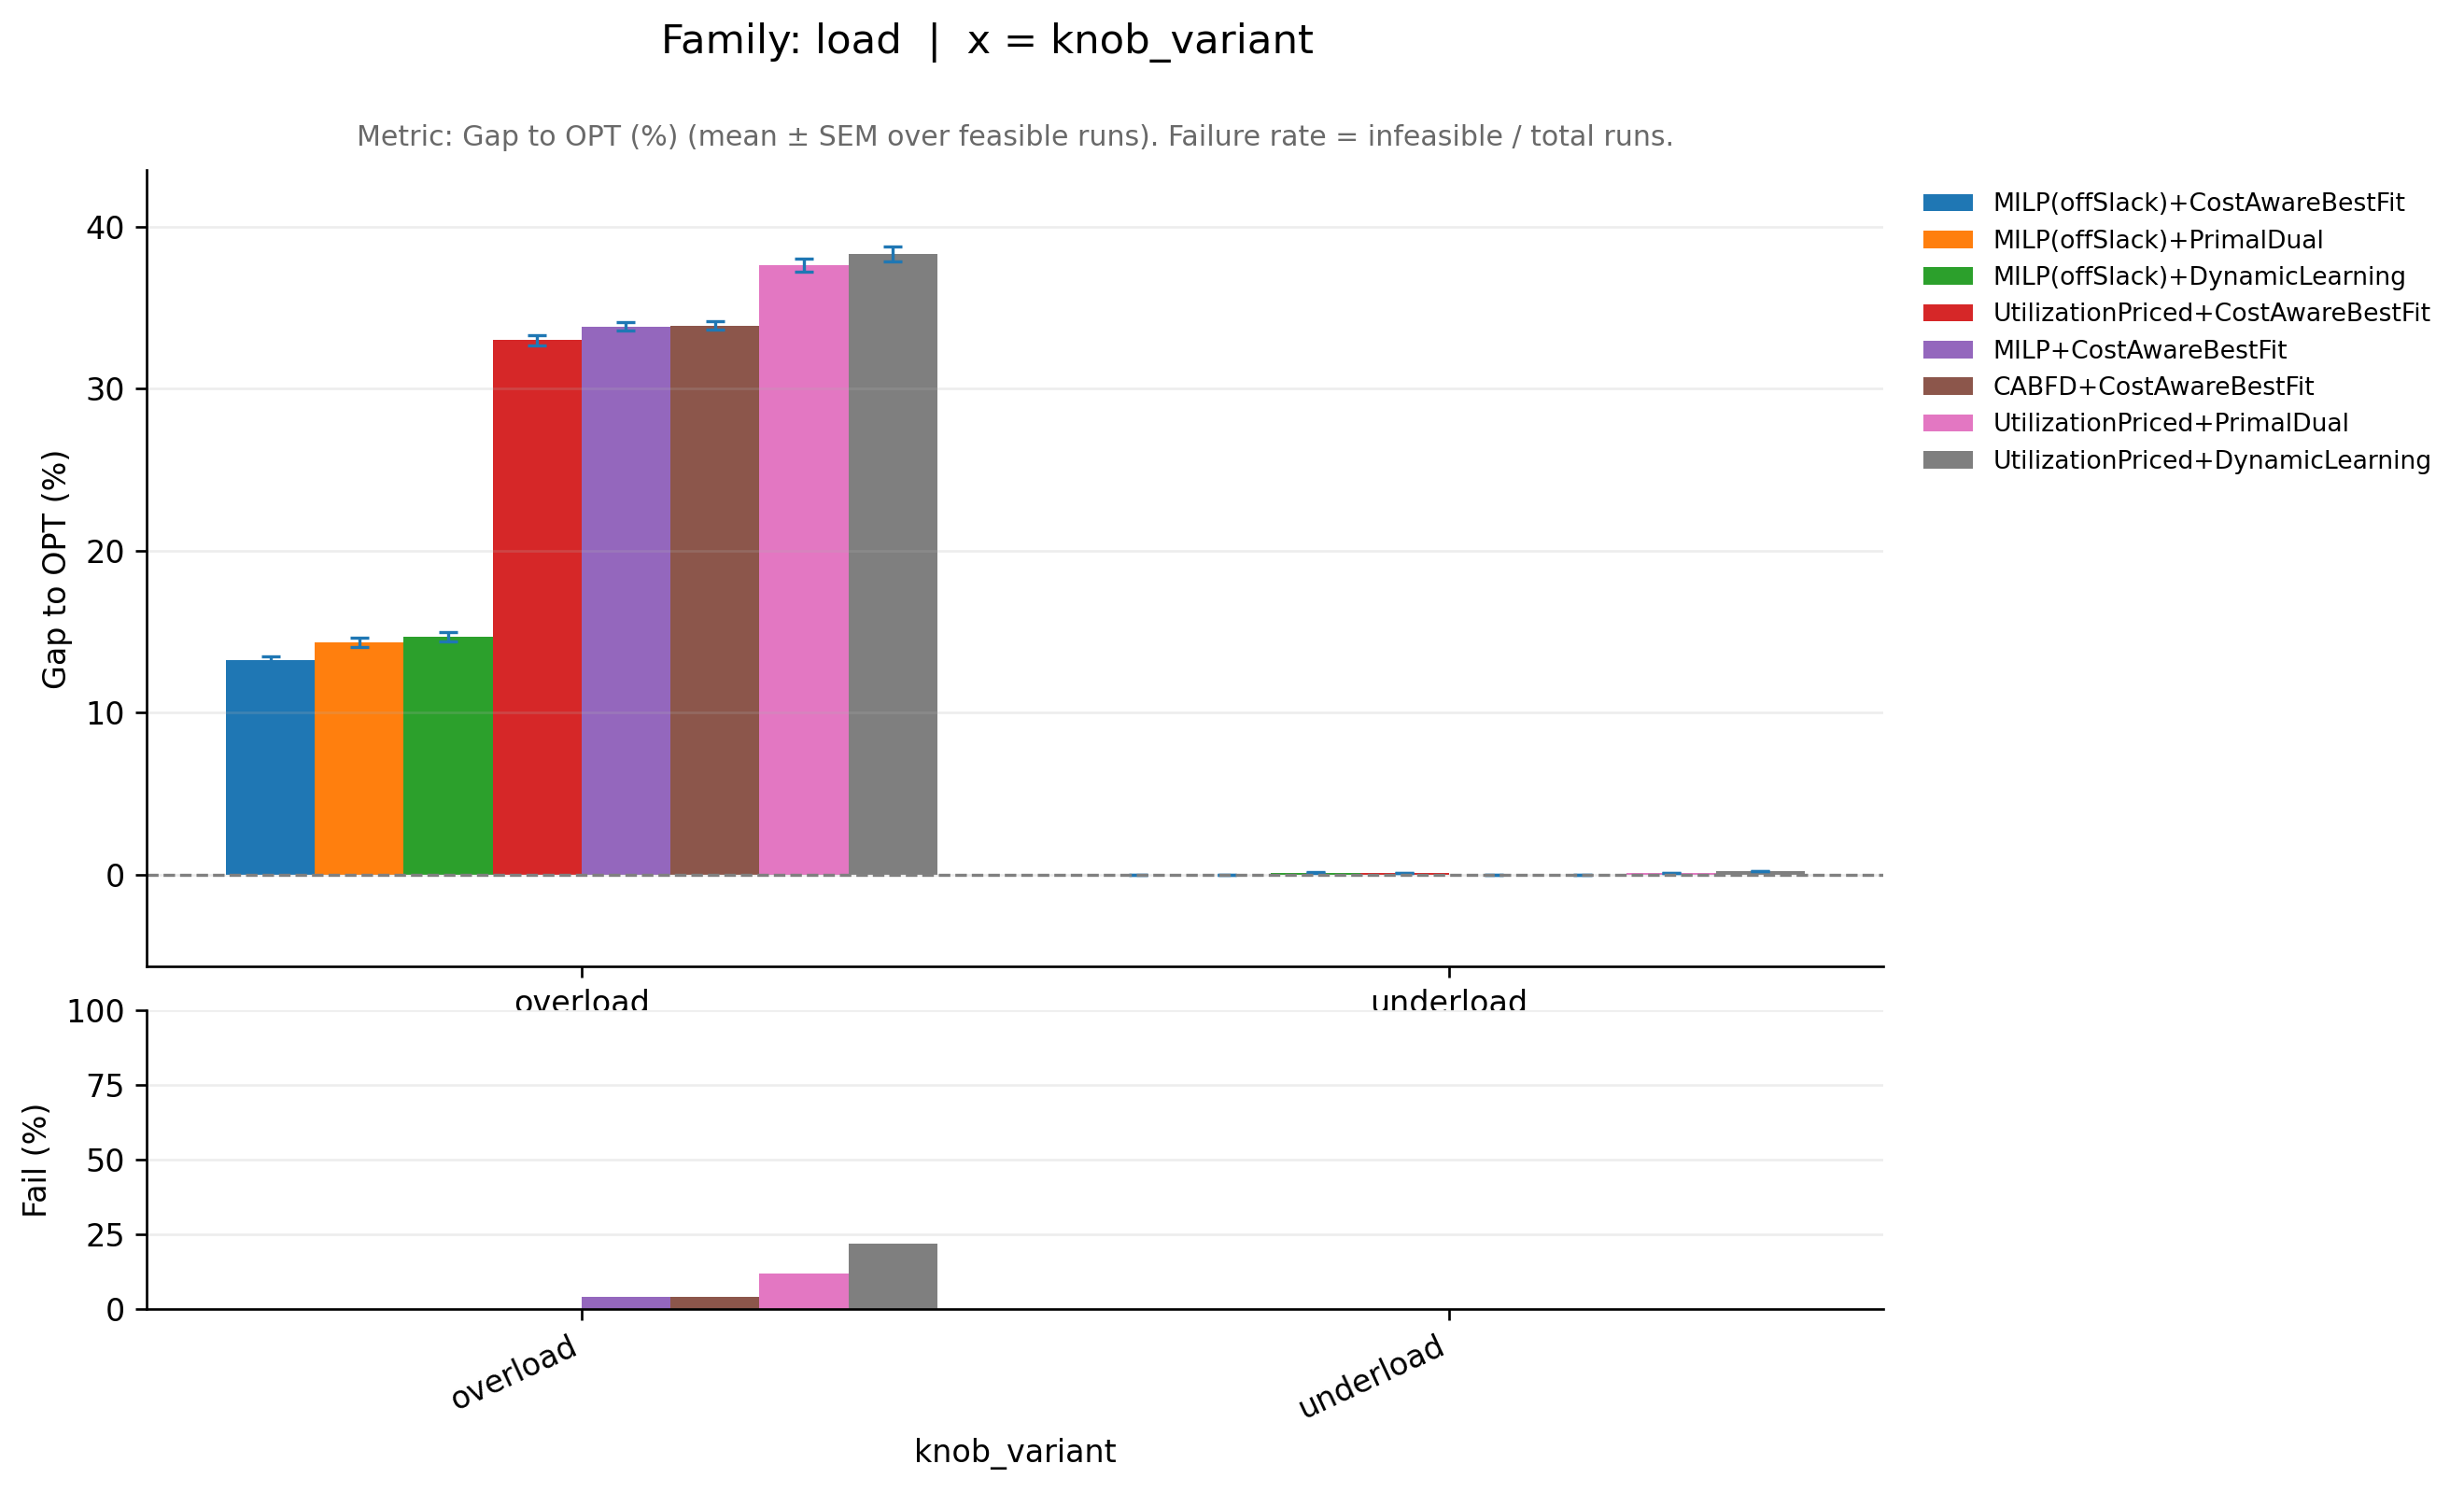

Data behind this chart, as committed beside it:
family_base, knob_variant, ratio_variant, pipeline, runs_total, infeasible_runs, feasible_runs, metric_mean, metric_sem, infeasible_rate, perf_mean, perf_sem, _x
load, overload, off50_on50, CABFD+CostAwareBestFit, 50, 2, 48, 1.339, 0.002635, 0.04, 33.89, 0.2635, overload
load, overload, off50_on50, MILP(offSlack)+CostAwareBestFit, 50, 0, 50, 1.132, 0.002277, 0.0, 13.23, 0.2277, overload
load, overload, off50_on50, MILP(offSlack)+DynamicLearning, 50, 0, 50, 1.147, 0.002881, 0.0, 14.66, 0.2881, overload
load, overload, off50_on50, MILP(offSlack)+PrimalDual, 50, 0, 50, 1.143, 0.003082, 0.0, 14.35, 0.3082, overload
load, overload, off50_on50, MILP+CostAwareBestFit, 50, 2, 48, 1.338, 0.002631, 0.04, 33.83, 0.2631, overload
load, overload, off50_on50, UtilizationPriced+CostAwareBestFit, 50, 0, 50, 1.33, 0.003069, 0.0, 32.99, 0.3069, overload
load, overload, off50_on50, UtilizationPriced+DynamicLearning, 50, 11, 39, 1.383, 0.004673, 0.22, 38.33, 0.4673, overload
load, overload, off50_on50, UtilizationPriced+PrimalDual, 50, 6, 44, 1.376, 0.003949, 0.12, 37.64, 0.3949, overload
load, underload, off50_on50, CABFD+CostAwareBestFit, 50, 0, 50, 1, 4.244201493421494e-05, 0.0, 0.001609, 0.004244, underload
load, underload, off50_on50, MILP(offSlack)+CostAwareBestFit, 50, 0, 50, 1, 4.244201493421864e-05, 0.0, 0.001609, 0.004244, underload
load, underload, off50_on50, MILP(offSlack)+DynamicLearning, 50, 0, 50, 1.001, 0.0001565, 0.0, 0.1281, 0.01565, underload
load, underload, off50_on50, MILP(offSlack)+PrimalDual, 50, 0, 50, 1, 4.24390347005132e-05, 0.0, 0.001694, 0.004244, underload
load, underload, off50_on50, MILP+CostAwareBestFit, 50, 0, 50, 1, 4.2442014934218634e-05, 0.0, 0.001609, 0.004244, underload
load, underload, off50_on50, UtilizationPriced+CostAwareBestFit, 50, 0, 50, 1.001, 7.103707784063349e-05, 0.0, 0.09776, 0.007104, underload
load, underload, off50_on50, UtilizationPriced+DynamicLearning, 50, 0, 50, 1.002, 0.0001638, 0.0, 0.2174, 0.01638, underload
load, underload, off50_on50, UtilizationPriced+PrimalDual, 50, 0, 50, 1.001, 7.103707784063349e-05, 0.0, 0.09776, 0.007104, underload
